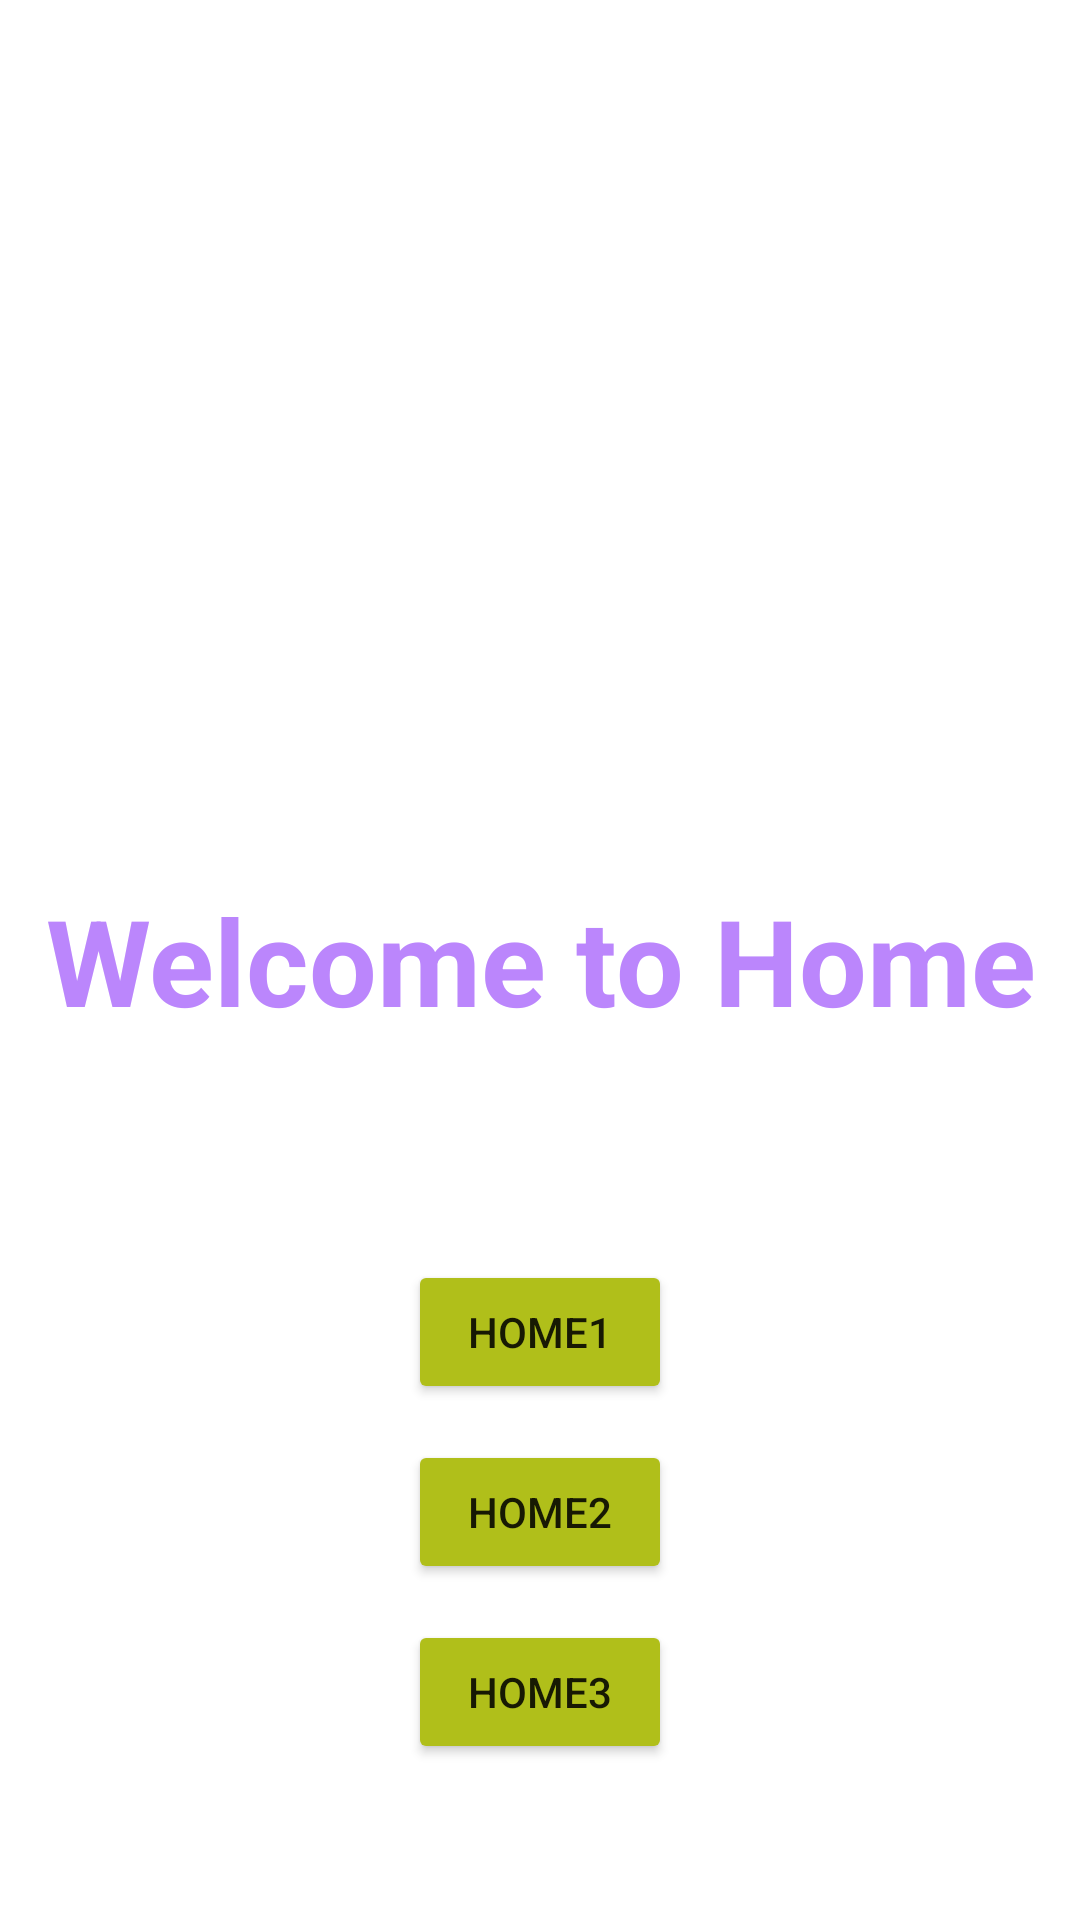

Produce the Android XML layout that renders to this screen, including the resource entries it uses.
<!-- AndroidManifest.xml: application theme Theme.HarkAudio -->
<!-- res/layout/fragment_home.xml -->
<FrameLayout xmlns:android="http://schemas.android.com/apk/res/android"
    xmlns:tools="http://schemas.android.com/tools"
    android:layout_width="match_parent"
    android:layout_height="match_parent"
    android:id="@+id/home"
    tools:context="com.harkaudio.fragments.home.HomeFragment"
    >

    <TextView
        android:layout_width="match_parent"
        android:layout_height="match_parent"
        android:gravity="center"
        android:text="Welcome to Home"
        android:textSize="40sp"
        android:textStyle="bold"
        android:textColor="@color/purple_200"
        />

    <Button
        android:id="@+id/homebtn1"
        android:layout_width="wrap_content"
        android:layout_height="wrap_content"
        android:text="home1"
        android:layout_marginTop="420dp"
        android:backgroundTint="@color/Acid_Green"
        android:layout_gravity="center_horizontal"
        />

    <Button
        android:id="@+id/homebtn2"
        android:layout_width="wrap_content"
        android:layout_height="wrap_content"
        android:text="home2"
        android:layout_marginTop="480dp"
        android:backgroundTint="@color/Acid_Green"
        android:layout_gravity="center_horizontal"
        />

    <Button
        android:id="@+id/homebtn3"
        android:layout_width="wrap_content"
        android:layout_height="wrap_content"
        android:text="home3"
        android:layout_marginTop="540dp"
        android:backgroundTint="@color/Acid_Green"
        android:layout_gravity="center_horizontal"
        />


</FrameLayout>
<!-- resources referenced by this layout -->
<resources>
  <color name="Acid_Green">#B0BF1A</color>
  <color name="purple_200">#FFBB86FC</color>
  <style name="Theme.HarkAudio" parent="Theme.MaterialComponents.DayNight.DarkActionBar">
          
          <item name="colorPrimary">@color/purple_500</item>
          <item name="colorPrimaryVariant">@color/purple_700</item>
          <item name="colorOnPrimary">@color/white</item>
          
          <item name="colorSecondary">@color/teal_200</item>
          <item name="colorSecondaryVariant">@color/teal_700</item>
          <item name="colorOnSecondary">@color/black</item>
          
          <item name="android:statusBarColor" tools:targetApi="l">?attr/colorPrimaryVariant</item>
          
      </style>
  <color name="purple_500">#FF6200EE</color>
  <color name="purple_700">#FF3700B3</color>
  <color name="white">#FFFFFFFF</color>
  <color name="teal_200">#FF03DAC5</color>
  <color name="teal_700">#FF018786</color>
  <color name="black">#FF000000</color>
</resources>
